Run: headless pygame with SDL's dummy video driver; simulated clock (each Clock.tick advances the game by its frame time, no real sleeping); random seed 0; keys injected as events and as key.get_pressed() state; no mouse input.
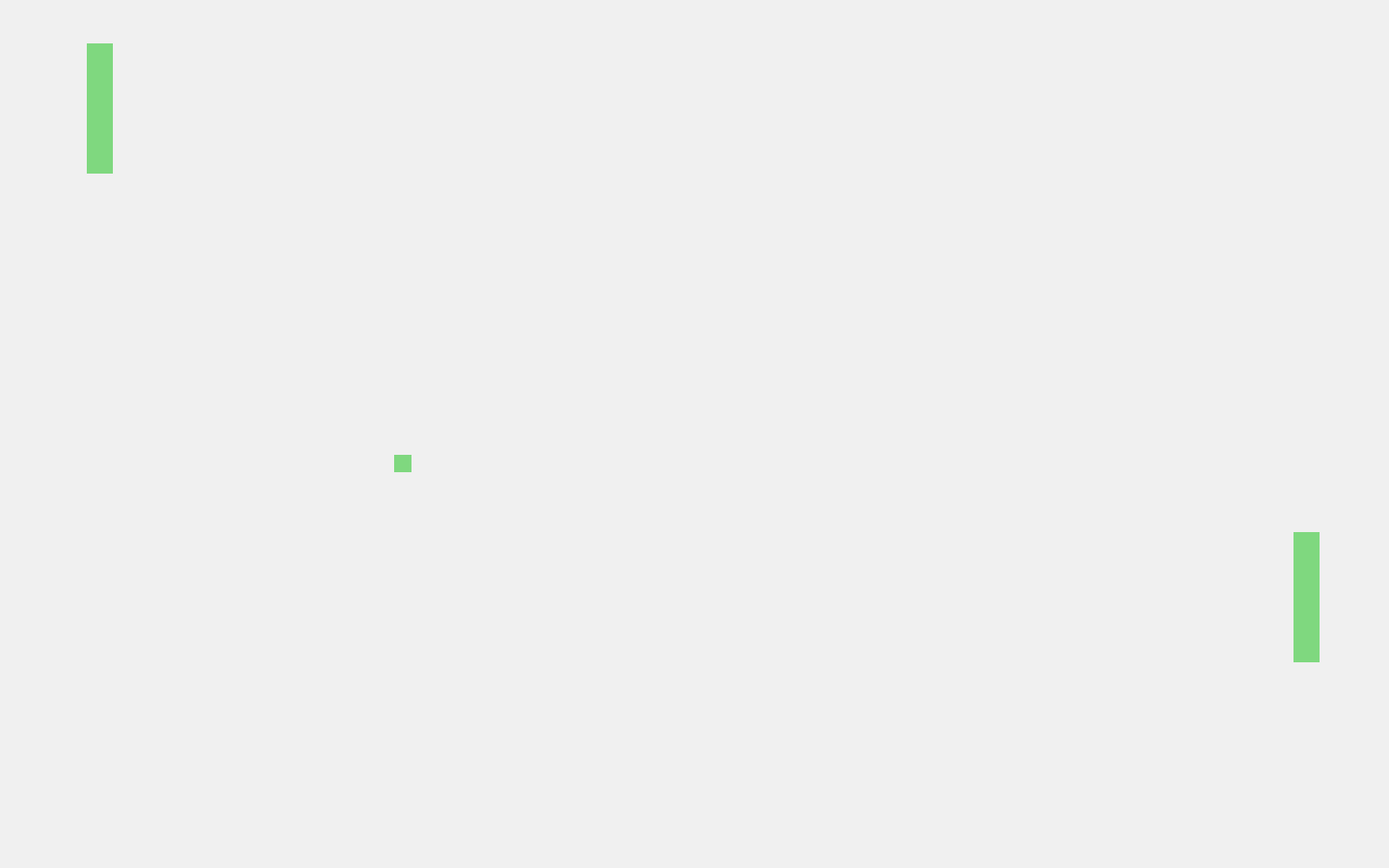
Frame 1 of 4 · flips 1–60 · no input
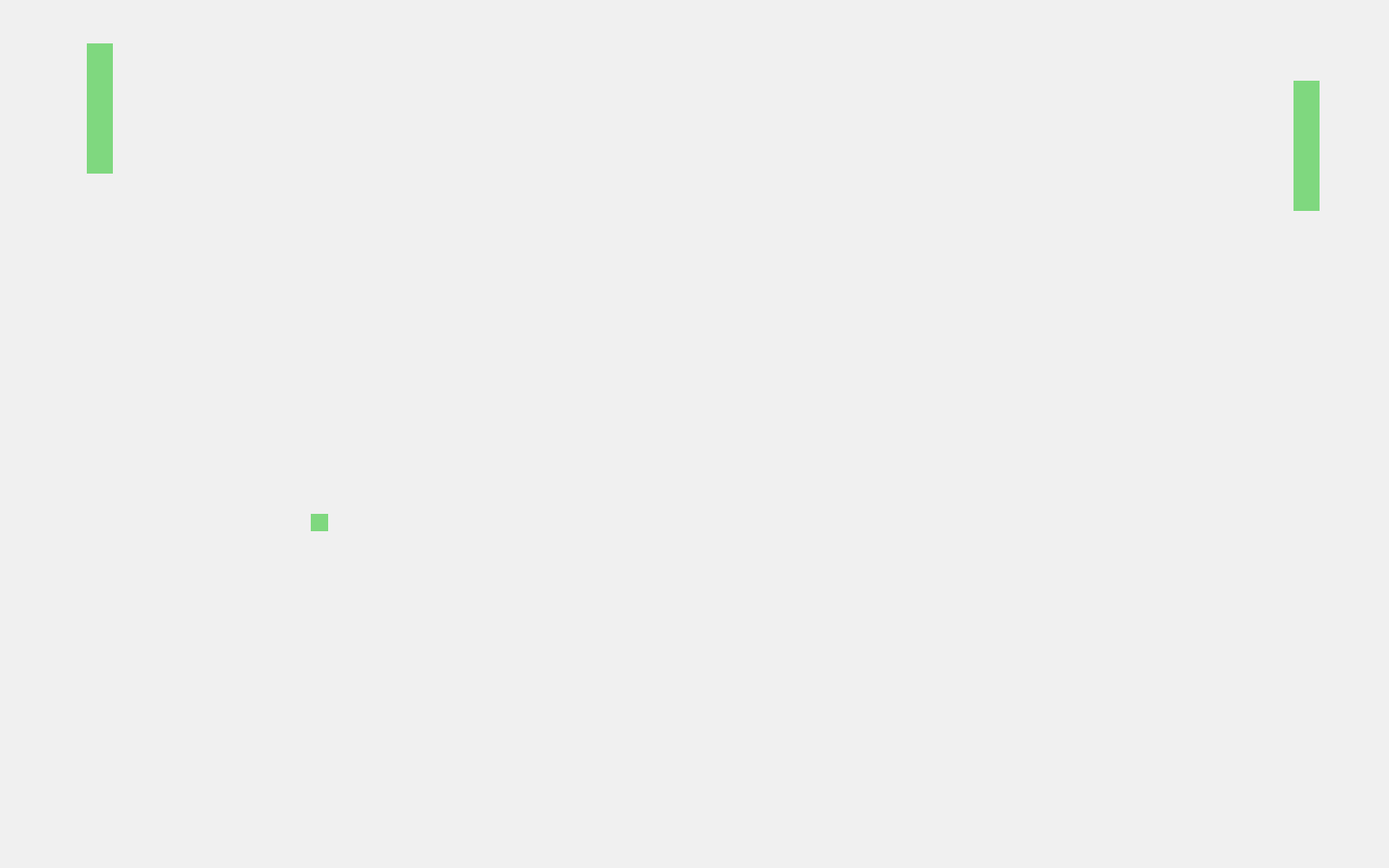
Frame 2 of 4 · flips 61–180 · tapped SPACE, RETURN · held RIGHT (→), D
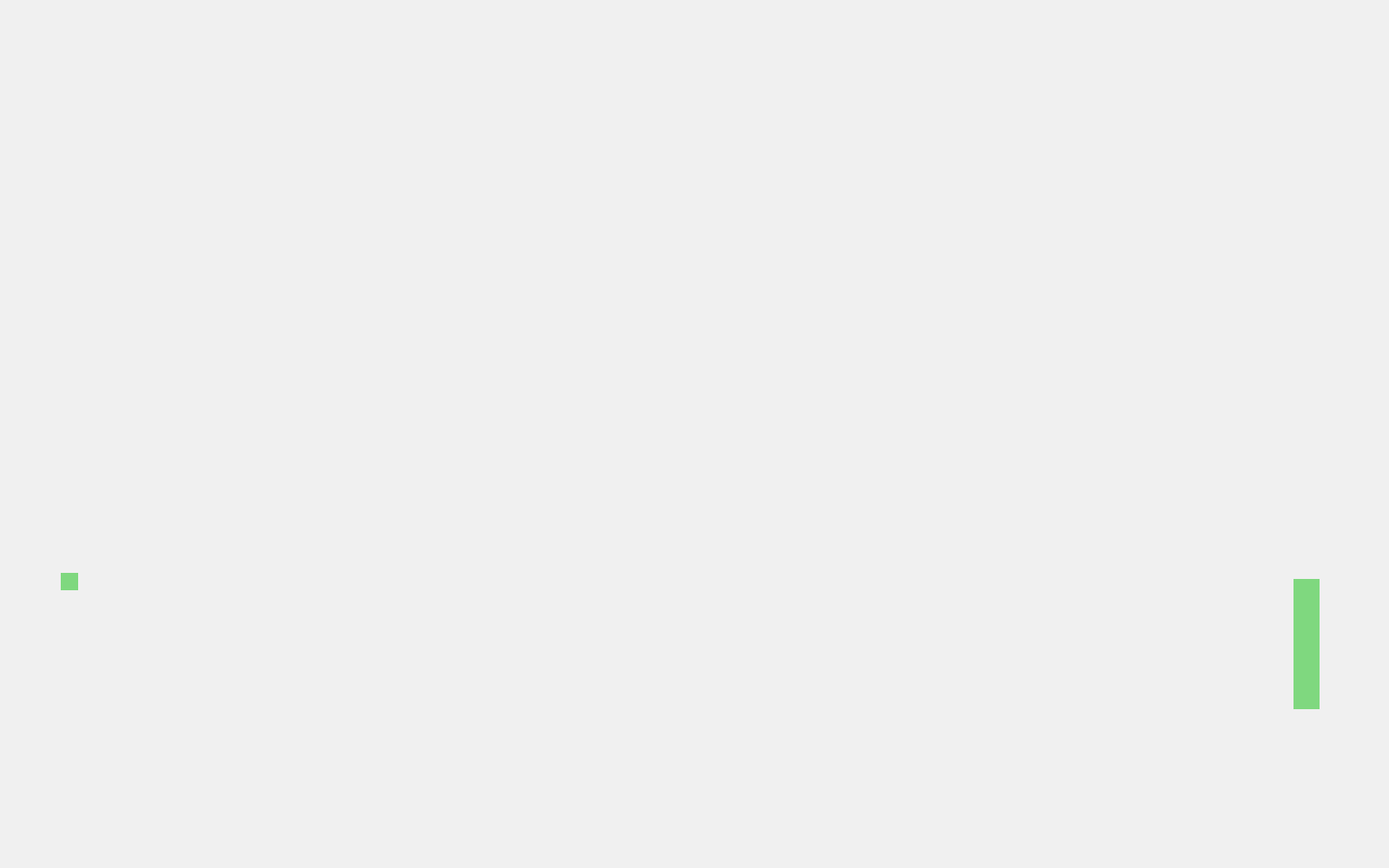
Frame 3 of 4 · flips 181–300 · held DOWN (↓), S
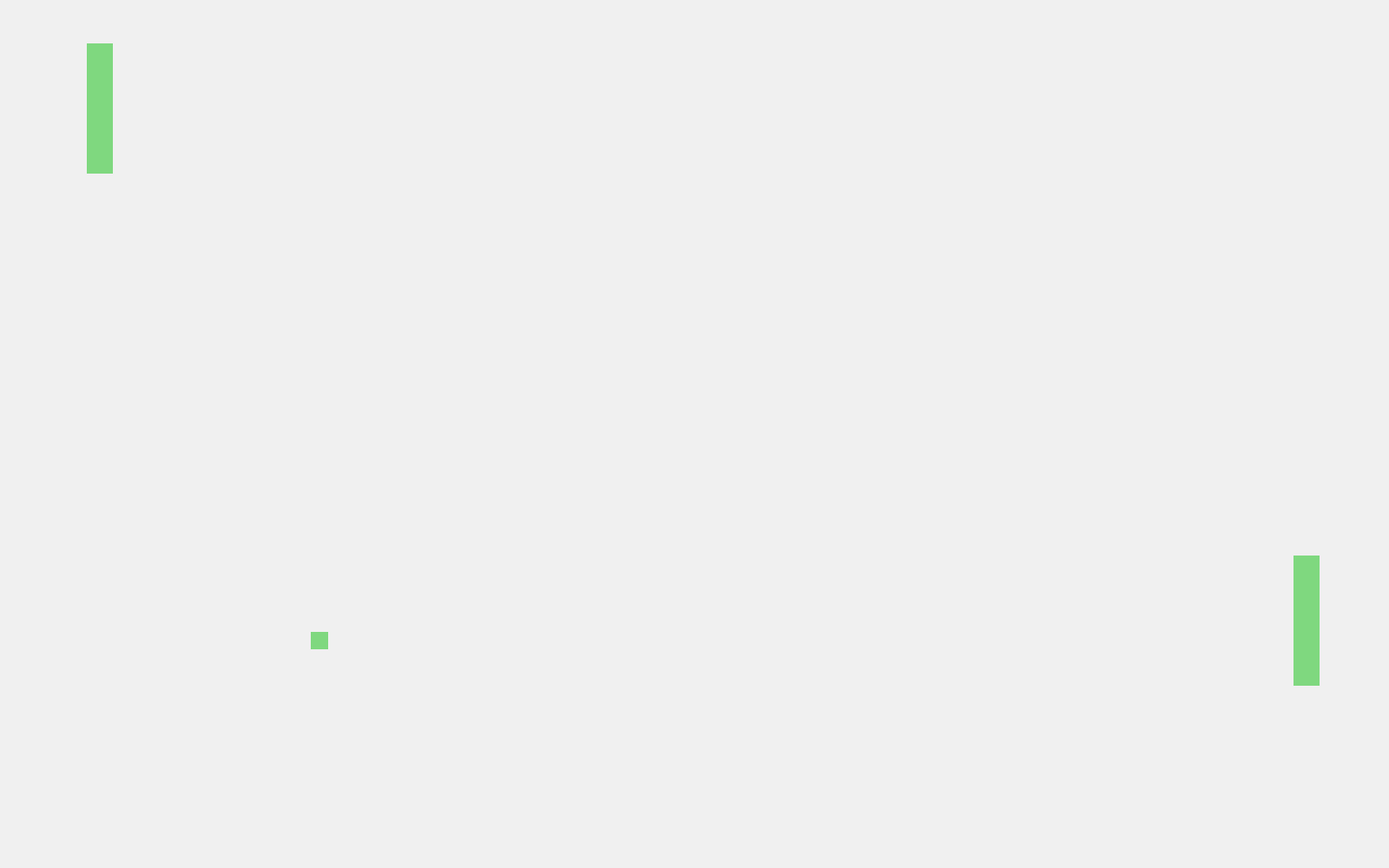
Frame 4 of 4 · flips 301–420 · held LEFT (←), A, UP (↑), W

The pygame program that drew these frames:

#!/usr/bin/env python3

import math
import random
import sys
from collections import namedtuple

import pygame
from pygame import locals as consts


# Ye olde constants
FPS = 40
BACKGROUND_COLOR = (240, 240, 240,)
SCREEN_HEIGHT = 1000
SCREEN_WIDTH = 1600

BALL_MAX_SPEED = 30
BALL_HEIGHT = 20
BALL_WIDTH = 20
BALL_COLOR = (127, 216, 127,)

PADDLE_MAX_SPEED = 20
PADDLE_HEIGHT = 150
PADDLE_WIDTH = 30
PADDLE_COLOR = (127, 216, 127,)


# Ye olde data structures
Sides = namedtuple('Sides', ['top', 'right', 'bottom', 'left'])
Direction = namedtuple('Direction', ['x', 'y'])


class Ball(pygame.sprite.DirtySprite):
    speed = BALL_MAX_SPEED

    def __init__(self):
        super().__init__()
        self.image = pygame.Surface((BALL_WIDTH, BALL_HEIGHT))
        self.image.fill(BALL_COLOR)
        center_vert = SCREEN_HEIGHT // 2 - (BALL_HEIGHT / 2)
        center_horiz = SCREEN_WIDTH // 2 - (BALL_WIDTH / 2)
        self.rect = self.image.get_rect().move(center_horiz, center_vert)
        self.angle = random.randint(0, 360)
        self.touching_paddle = False
        self._direction = None

    @property
    def direction(self):
        if not self._direction:
            self._direction = Direction(
                x = math.cos(math.radians(self.angle)),
                y = math.sin(math.radians(self.angle)),
            )
        return self._direction

    def calc_reflection(self, angle, reflect_h=False, reflect_v=False):
        normed_angle = angle % 360
        if reflect_h:
            normed_angle = (360 - (normed_angle - 180)) % 360
        if reflect_v:
            normed_angle = 360 - normed_angle
        return normed_angle

    def calc_sides_touched(self):
        return Sides(
            top = self.rect.top <= 0,
            right = self.rect.right >= SCREEN_WIDTH,
            bottom = self.rect.bottom >= SCREEN_HEIGHT,
            left = self.rect.left <= 0,
        )

    def check_paddle_collision(self, paddle):
        if pygame.sprite.collide_rect(self, paddle):
            self.touching_paddle = True

    def should_change_direction(self):
        screen_area = pygame.display.get_surface().get_rect()
        return not screen_area.contains(self.rect) or self.touching_paddle

    def update(self):
        if self.should_change_direction():
            sides_touched = self.calc_sides_touched()
            if any(sides_touched):
                reflect_h = sides_touched.left or sides_touched.right
                reflect_v = sides_touched.top or sides_touched.bottom
            else:
                reflect_h = True
                reflect_v = False
            self.angle = self.calc_reflection(self.angle, reflect_h, reflect_v)
            self._direction = None
        horiz, vert = self.direction
        self.rect.move_ip(horiz * self.speed, vert * self.speed)
        self.touching_paddle = False


class Paddle(pygame.sprite.DirtySprite):
    height = PADDLE_HEIGHT
    width = PADDLE_WIDTH

    def __init__(self, top, left):
        super().__init__()

        self.image = pygame.Surface((self.width, self.height))
        self.image.fill(PADDLE_COLOR)
        self.rect = self.image.get_rect().move(left, top)


class PlayerPaddle(Paddle):
    speed = PADDLE_MAX_SPEED

    def __init__(self, top, left):
        super().__init__(top, left)
        self.direction = 0

    def up(self):
        self.direction = -1

    def down(self):
        self.direction = 1

    def update(self):
        # a lot of this could probably be done once...ya turd
        if self.direction != 0:
            self.rect.move_ip(0, self.speed * self.direction)
            self.direction = 0
            self.dirty = True


class AutoPaddle(Paddle):

    def __init__(self, top, left):
        super().__init__(top, left)
        self.direction = random.choice((-1, 1))
        self.speed = 0

    def should_change_direction(self):
        return random.random() >= .99

    def update(self):
        self.speed = random.uniform(0, PADDLE_MAX_SPEED)
        if self.should_change_direction():
            self.direction *= -1
        self.rect.move_ip(0, self.direction * self.speed)
        if self.rect.top < 0:
            self.direction *= -1
            self.rect.top = 0
        if self.rect.bottom > SCREEN_HEIGHT:
            self.direction *= -1
            self.rect.bottom = SCREEN_HEIGHT


def is_quit_event(e):
    return (
        e.type == consts.QUIT or
        (e.type == consts.KEYDOWN and e.key == consts.K_ESCAPE)
    )


def main():
    pygame.init()
    screen = pygame.display.set_mode((SCREEN_WIDTH, SCREEN_HEIGHT))
    pygame.display.set_caption('Pong')
    pygame.mouse.set_visible(False)

    background = pygame.Surface(screen.get_size())
    background.fill(BACKGROUND_COLOR)
    screen.blit(background, (0, 0))

    paddle1 = PlayerPaddle(50, 100)
    paddle2 = AutoPaddle(50, screen.get_rect().width - 110)
    ball = Ball()
    clock = pygame.time.Clock()
    all_sprites = pygame.sprite.Group(paddle1, paddle2, ball)


    while True:

        pygame.event.pump()
        keys = pygame.key.get_pressed()

        for event in pygame.event.get():
            if is_quit_event(event):
                pygame.quit()
                sys.exit()

        if keys[consts.K_UP]:
            paddle1.up()
        elif keys[consts.K_DOWN]:
            paddle1.down()

        ball.check_paddle_collision(paddle1)
        ball.check_paddle_collision(paddle2)

        all_sprites.clear(screen, background)
        all_sprites.update()
        all_sprites.draw(screen)
        pygame.display.flip()

        clock.tick(FPS)

    pygame.quit()


if __name__ == '__main__':
    main()
